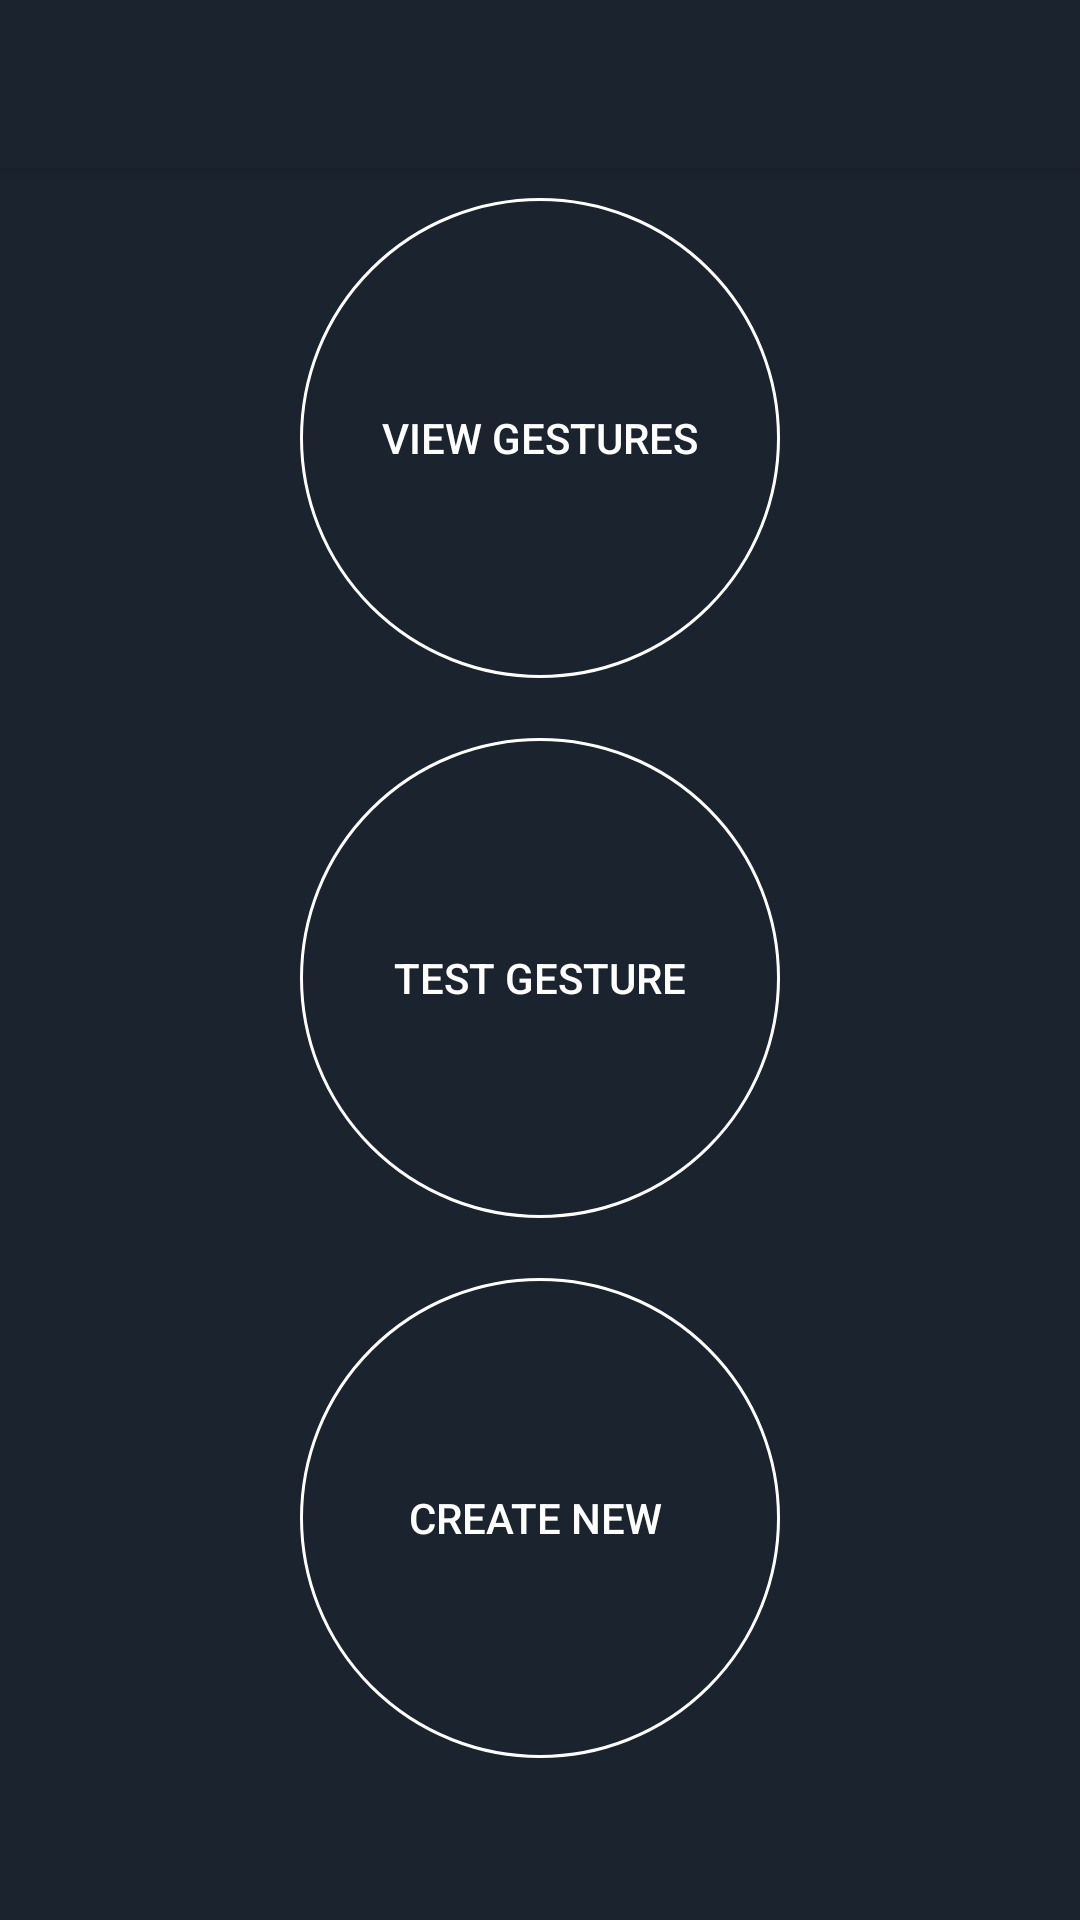

Write the Android layout XML for this screen, with the resource values it uses.
<!-- AndroidManifest.xml: activity theme AppTheme.NoActionBar -->
<!-- res/layout/activity_main.xml -->
<?xml version="1.0" encoding="utf-8"?>
<android.support.design.widget.CoordinatorLayout xmlns:android="http://schemas.android.com/apk/res/android"
    xmlns:app="http://schemas.android.com/apk/res-auto"
    xmlns:tools="http://schemas.android.com/tools"
    android:layout_width="match_parent"
    android:layout_height="match_parent"
    android:fitsSystemWindows="true"
    android:background="@color/colorPrimary"
    tools:context="test.com.phonedance.MainActivity">

    <android.support.design.widget.AppBarLayout
        android:layout_width="match_parent"
        android:layout_height="wrap_content"
        android:theme="@style/AppTheme.AppBarOverlay">

        <android.support.v7.widget.Toolbar
            android:id="@+id/toolbar"
            android:layout_width="match_parent"
            android:layout_height="?attr/actionBarSize"
            android:background="?attr/colorPrimary"
            app:popupTheme="@style/AppTheme.PopupOverlay" />

    </android.support.design.widget.AppBarLayout>

    <include layout="@layout/content_main" />



</android.support.design.widget.CoordinatorLayout>
<!-- res/layout/content_main.xml (included above) -->
<?xml version="1.0" encoding="utf-8"?>
<ScrollView xmlns:android="http://schemas.android.com/apk/res/android"
    xmlns:app="http://schemas.android.com/apk/res-auto"
    xmlns:tools="http://schemas.android.com/tools"
    android:layout_width="match_parent"
    android:layout_height="match_parent"
    tools:context="test.com.phonedance.MainActivity"
    tools:showIn="@layout/activity_main"
    app:layout_behavior="@string/appbar_scrolling_view_behavior">

    <LinearLayout
        android:id="@+id/content_main"
        android:layout_width="match_parent"
        android:layout_height="match_parent"
        android:orientation="vertical"
        android:paddingBottom="@dimen/activity_vertical_margin"
        android:paddingLeft="@dimen/activity_horizontal_margin"
        android:paddingRight="@dimen/activity_horizontal_margin"
        android:paddingTop="@dimen/activity_vertical_margin"
        >

        <Button
            android:layout_width="wrap_content"
            android:layout_height="wrap_content"
            style="@style/main_button"
            android:text="View gestures"
            android:id="@+id/button_view"
           />

        <Button
            android:layout_width="wrap_content"
            android:layout_height="wrap_content"
            style="@style/main_button"
            android:text="Test Gesture"
            android:id="@+id/button_test"
            />

        <Button
            android:layout_width="wrap_content"
            android:layout_height="wrap_content"
            style="@style/main_button"
            android:text="Create new "
            android:id="@+id/button_new"
            />


    </LinearLayout>

</ScrollView>
<!-- resources referenced by this layout -->
<resources>
  <color name="colorPrimary">#1B232E</color>
  <style name="AppTheme.AppBarOverlay" parent="ThemeOverlay.AppCompat.Dark.ActionBar" />
  <style name="AppTheme.PopupOverlay" parent="ThemeOverlay.AppCompat.Light" />
  <style name="main_button">
          <item name="android:layout_margin">10dp</item>
          <item name="android:textColor">@color/white</item>
          <item name="android:layout_gravity">center</item>
          <item name="android:background">@drawable/circle_back</item>
      </style>
  <style name="AppTheme.NoActionBar">
          <item name="windowActionBar">false</item>
          <item name="windowNoTitle">true</item>
      </style>
  <color name="white">#FFFFFF</color>
  <!-- drawable circle_back (drawable) -->
  <?xml version="1.0" encoding="utf-8"?>
  <shape xmlns:android="http://schemas.android.com/apk/res/android"
      android:shape="oval">
  
      <solid
          android:color="@android:color/transparent"/>
  
      <corners
          android:bottomLeftRadius="2dp"
          android:bottomRightRadius="2dp"
          android:topLeftRadius="2dp"
          android:topRightRadius="2dp" />
  
      <stroke android:width="1dp"
          android:color="@color/white"/>
  
      <size
          android:width="160dp"
          android:height="160dp" />
  
  
  </shape>
</resources>
